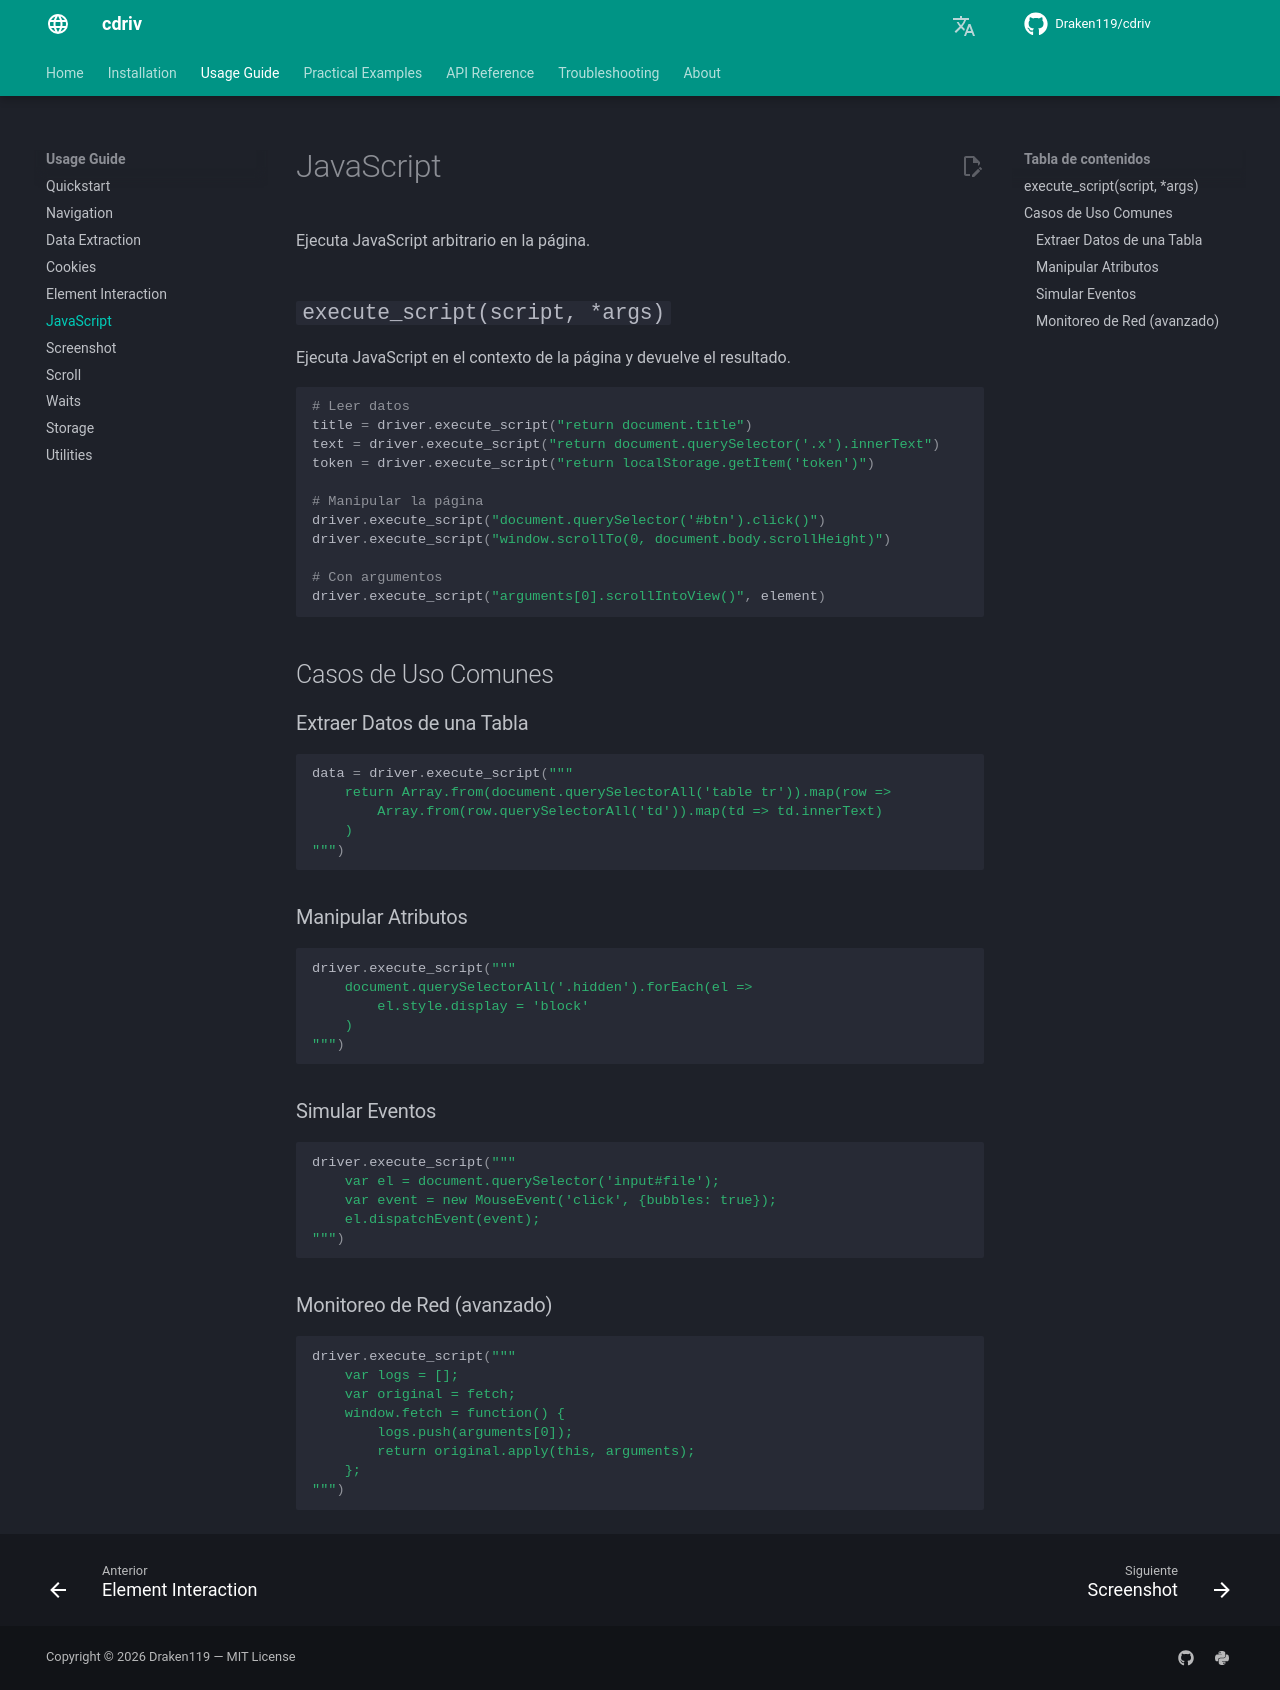

repository: Draken119/cdriv · page: es/usage/javascript/index.html · generator: mkdocs

# JavaScript

Ejecuta JavaScript arbitrario en la página.

## `execute_script(script, *args)`

Ejecuta JavaScript en el contexto de la página y devuelve el resultado.

```python
# Leer datos
title = driver.execute_script("return document.title")
text = driver.execute_script("return document.querySelector('.x').innerText")
token = driver.execute_script("return localStorage.getItem('token')")

# Manipular la página
driver.execute_script("document.querySelector('#btn').click()")
driver.execute_script("window.scrollTo(0, document.body.scrollHeight)")

# Con argumentos
driver.execute_script("arguments[0].scrollIntoView()", element)
```

## Casos de Uso Comunes

### Extraer Datos de una Tabla

```python
data = driver.execute_script("""
    return Array.from(document.querySelectorAll('table tr')).map(row =>
        Array.from(row.querySelectorAll('td')).map(td => td.innerText)
    )
""")
```

### Manipular Atributos

```python
driver.execute_script("""
    document.querySelectorAll('.hidden').forEach(el =>
        el.style.display = 'block'
    )
""")
```

### Simular Eventos

```python
driver.execute_script("""
    var el = document.querySelector('input#file');
    var event = new MouseEvent('click', {bubbles: true});
    el.dispatchEvent(event);
""")
```

### Monitoreo de Red (avanzado)

```python
driver.execute_script("""
    var logs = [];
    var original = fetch;
    window.fetch = function() {
        logs.push(arguments[0]);
        return original.apply(this, arguments);
    };
""")
```
